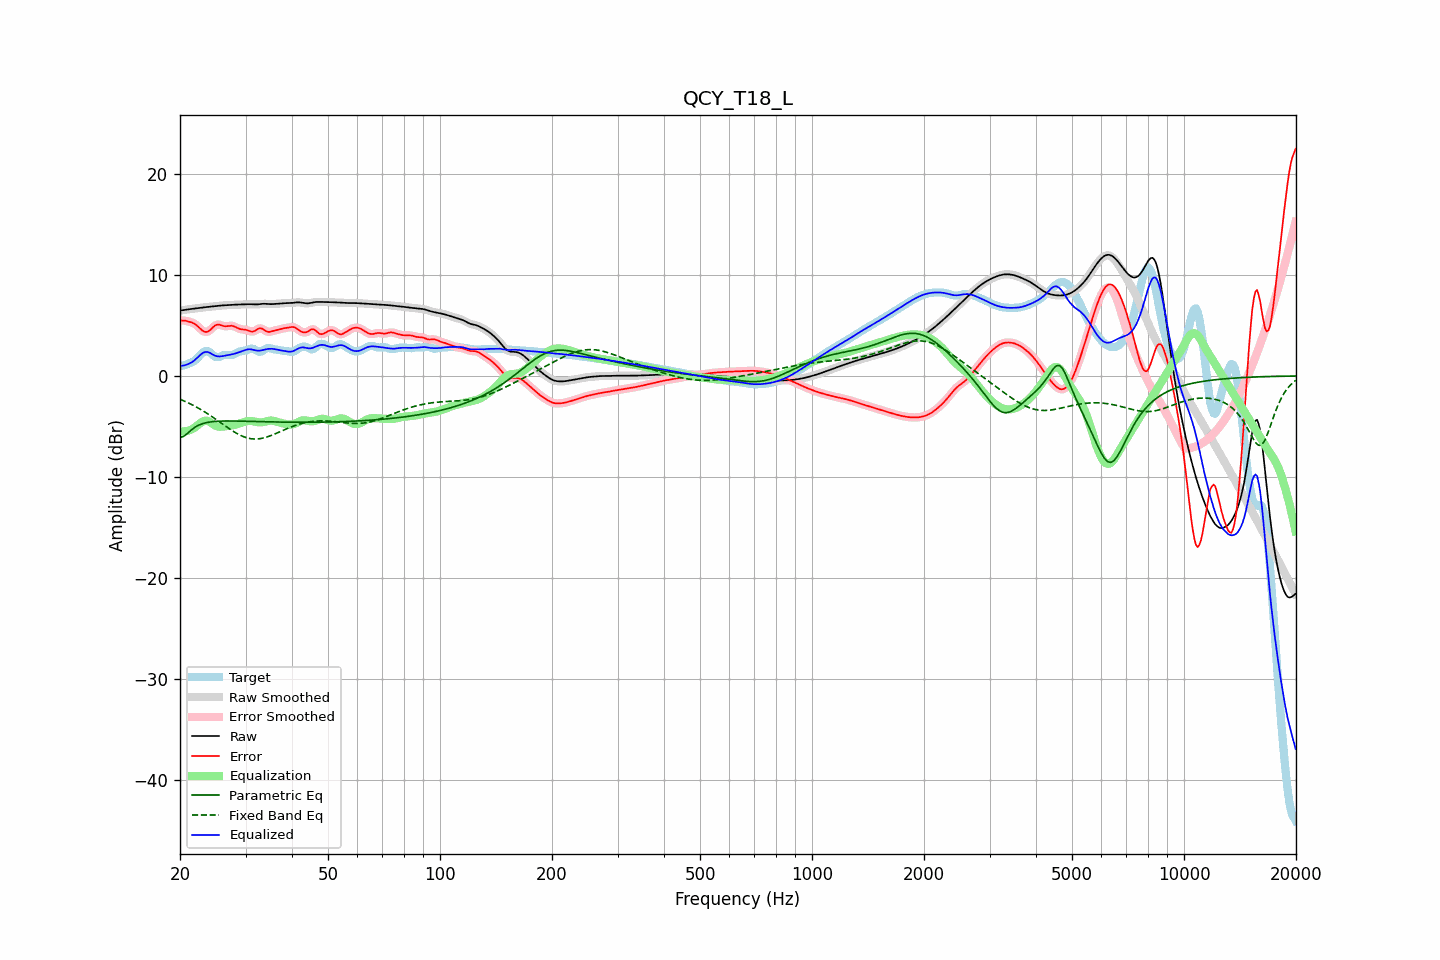

The data file committed next to this chart (first rows):
frequency, raw, error, smoothed, error_smoothed, equalization, parametric_eq, fixed_band_eq, equalized_raw, equalized_smoothed, target
20.00, 6.47, 5.49, 6.47, 5.48, -5.47, -6.08, -2.30, 1.00, 1.00, 0.98
20.20, 6.49, 5.48, 6.49, 5.49, -5.48, -6.04, -2.37, 1.01, 1.01, 1.01
20.40, 6.52, 5.48, 6.52, 5.49, -5.49, -6.01, -2.44, 1.03, 1.03, 1.03
20.61, 6.54, 5.48, 6.54, 5.47, -5.48, -5.89, -2.51, 1.06, 1.06, 1.06
20.81, 6.57, 5.44, 6.57, 5.44, -5.46, -5.78, -2.58, 1.11, 1.11, 1.13
21.02, 6.59, 5.40, 6.59, 5.40, -5.42, -5.64, -2.66, 1.17, 1.17, 1.19
21.23, 6.61, 5.35, 6.61, 5.35, -5.37, -5.50, -2.73, 1.24, 1.24, 1.26
21.44, 6.63, 5.31, 6.63, 5.31, -5.31, -5.36, -2.81, 1.33, 1.33, 1.32
21.66, 6.65, 5.24, 6.65, 5.25, -5.23, -5.23, -2.89, 1.43, 1.43, 1.41
21.87, 6.67, 5.17, 6.67, 5.16, -5.13, -5.12, -2.98, 1.55, 1.55, 1.50
22.09, 6.69, 5.06, 6.69, 5.06, -5.01, -5.01, -3.06, 1.69, 1.69, 1.64
22.31, 6.71, 4.92, 6.71, 4.92, -4.88, -4.93, -3.15, 1.83, 1.83, 1.79
22.54, 6.74, 4.77, 6.74, 4.77, -4.75, -4.85, -3.24, 1.99, 1.99, 1.96
22.76, 6.76, 4.62, 6.76, 4.62, -4.63, -4.79, -3.33, 2.13, 2.13, 2.13
22.99, 6.77, 4.48, 6.77, 4.49, -4.52, -4.73, -3.43, 2.25, 2.25, 2.29
23.22, 6.79, 4.39, 6.79, 4.39, -4.46, -4.68, -3.53, 2.34, 2.34, 2.40
23.45, 6.81, 4.35, 6.81, 4.36, -4.43, -4.64, -3.62, 2.38, 2.38, 2.46
23.69, 6.82, 4.37, 6.82, 4.38, -4.45, -4.61, -3.73, 2.37, 2.37, 2.45
23.92, 6.84, 4.45, 6.84, 4.46, -4.52, -4.58, -3.83, 2.32, 2.32, 2.39
24.16, 6.86, 4.58, 6.86, 4.58, -4.61, -4.55, -3.93, 2.25, 2.25, 2.28
24.40, 6.87, 4.73, 6.87, 4.73, -4.72, -4.53, -4.04, 2.15, 2.15, 2.14
24.65, 6.89, 4.89, 6.89, 4.88, -4.83, -4.52, -4.15, 2.07, 2.07, 2.00
24.89, 6.91, 5.01, 6.91, 5.00, -4.92, -4.50, -4.26, 1.99, 1.99, 1.90
25.14, 6.93, 5.07, 6.93, 5.07, -4.98, -4.49, -4.37, 1.95, 1.95, 1.86
25.39, 6.95, 5.09, 6.95, 5.08, -5.02, -4.48, -4.48, 1.93, 1.93, 1.86
25.65, 6.96, 5.05, 6.96, 5.05, -5.03, -4.47, -4.60, 1.93, 1.93, 1.92
25.91, 6.98, 5.00, 6.98, 5.00, -5.03, -4.47, -4.71, 1.95, 1.95, 1.98
26.16, 6.99, 4.94, 6.99, 4.95, -5.01, -4.47, -4.82, 1.98, 1.98, 2.04
26.43, 7.00, 4.92, 7.00, 4.92, -4.99, -4.46, -4.93, 2.01, 2.01, 2.08
26.69, 7.01, 4.92, 7.01, 4.92, -4.97, -4.46, -5.04, 2.03, 2.03, 2.08
26.96, 7.01, 4.94, 7.01, 4.94, -4.95, -4.46, -5.15, 2.06, 2.06, 2.07
27.23, 7.02, 4.97, 7.02, 4.96, -4.93, -4.46, -5.26, 2.09, 2.09, 2.06
27.50, 7.04, 4.97, 7.04, 4.96, -4.91, -4.46, -5.37, 2.12, 2.12, 2.07
27.77, 7.05, 4.94, 7.05, 4.94, -4.89, -4.46, -5.47, 2.16, 2.16, 2.11
28.05, 7.05, 4.88, 7.05, 4.88, -4.85, -4.46, -5.57, 2.20, 2.20, 2.17
28.33, 7.06, 4.80, 7.06, 4.80, -4.81, -4.47, -5.66, 2.25, 2.25, 2.26
28.62, 7.06, 4.72, 7.06, 4.73, -4.76, -4.47, -5.75, 2.30, 2.30, 2.34
28.90, 7.07, 4.66, 7.07, 4.67, -4.71, -4.47, -5.83, 2.36, 2.36, 2.40
29.19, 7.07, 4.63, 7.07, 4.63, -4.66, -4.48, -5.91, 2.41, 2.41, 2.44
29.48, 7.07, 4.60, 7.07, 4.60, -4.60, -4.48, -5.98, 2.47, 2.47, 2.47
29.78, 7.08, 4.59, 7.08, 4.59, -4.55, -4.48, -6.04, 2.53, 2.53, 2.50
30.08, 7.09, 4.56, 7.09, 4.56, -4.51, -4.49, -6.09, 2.59, 2.59, 2.53
30.38, 7.10, 4.52, 7.10, 4.51, -4.48, -4.49, -6.14, 2.63, 2.63, 2.58
30.68, 7.10, 4.46, 7.10, 4.46, -4.46, -4.50, -6.18, 2.65, 2.64, 2.65
30.99, 7.10, 4.40, 7.10, 4.41, -4.46, -4.50, -6.21, 2.64, 2.64, 2.70
31.30, 7.09, 4.39, 7.09, 4.39, -4.48, -4.50, -6.23, 2.61, 2.61, 2.70
31.61, 7.08, 4.42, 7.08, 4.43, -4.51, -4.51, -6.24, 2.57, 2.57, 2.66
31.93, 7.07, 4.50, 7.08, 4.51, -4.54, -4.51, -6.24, 2.53, 2.53, 2.57
32.24, 7.08, 4.60, 7.08, 4.60, -4.57, -4.52, -6.24, 2.51, 2.51, 2.48
32.57, 7.09, 4.70, 7.10, 4.68, -4.60, -4.52, -6.23, 2.50, 2.50, 2.40
32.89, 7.12, 4.73, 7.12, 4.71, -4.60, -4.53, -6.21, 2.52, 2.51, 2.39
33.22, 7.13, 4.68, 7.13, 4.68, -4.59, -4.53, -6.17, 2.54, 2.54, 2.45
33.55, 7.15, 4.60, 7.14, 4.59, -4.56, -4.53, -6.14, 2.58, 2.58, 2.55
33.89, 7.14, 4.48, 7.14, 4.49, -4.53, -4.54, -6.10, 2.62, 2.62, 2.66
34.23, 7.13, 4.40, 7.13, 4.41, -4.48, -4.54, -6.05, 2.65, 2.65, 2.73
34.57, 7.12, 4.36, 7.12, 4.37, -4.44, -4.54, -6.00, 2.68, 2.68, 2.76
34.92, 7.11, 4.37, 7.11, 4.37, -4.42, -4.55, -5.94, 2.69, 2.69, 2.74
35.27, 7.11, 4.41, 7.11, 4.41, -4.42, -4.55, -5.88, 2.69, 2.69, 2.70
35.62, 7.11, 4.46, 7.12, 4.46, -4.44, -4.56, -5.81, 2.68, 2.68, 2.65
35.97, 7.13, 4.51, 7.13, 4.50, -4.48, -4.56, -5.74, 2.65, 2.65, 2.62
... 635 more rows
